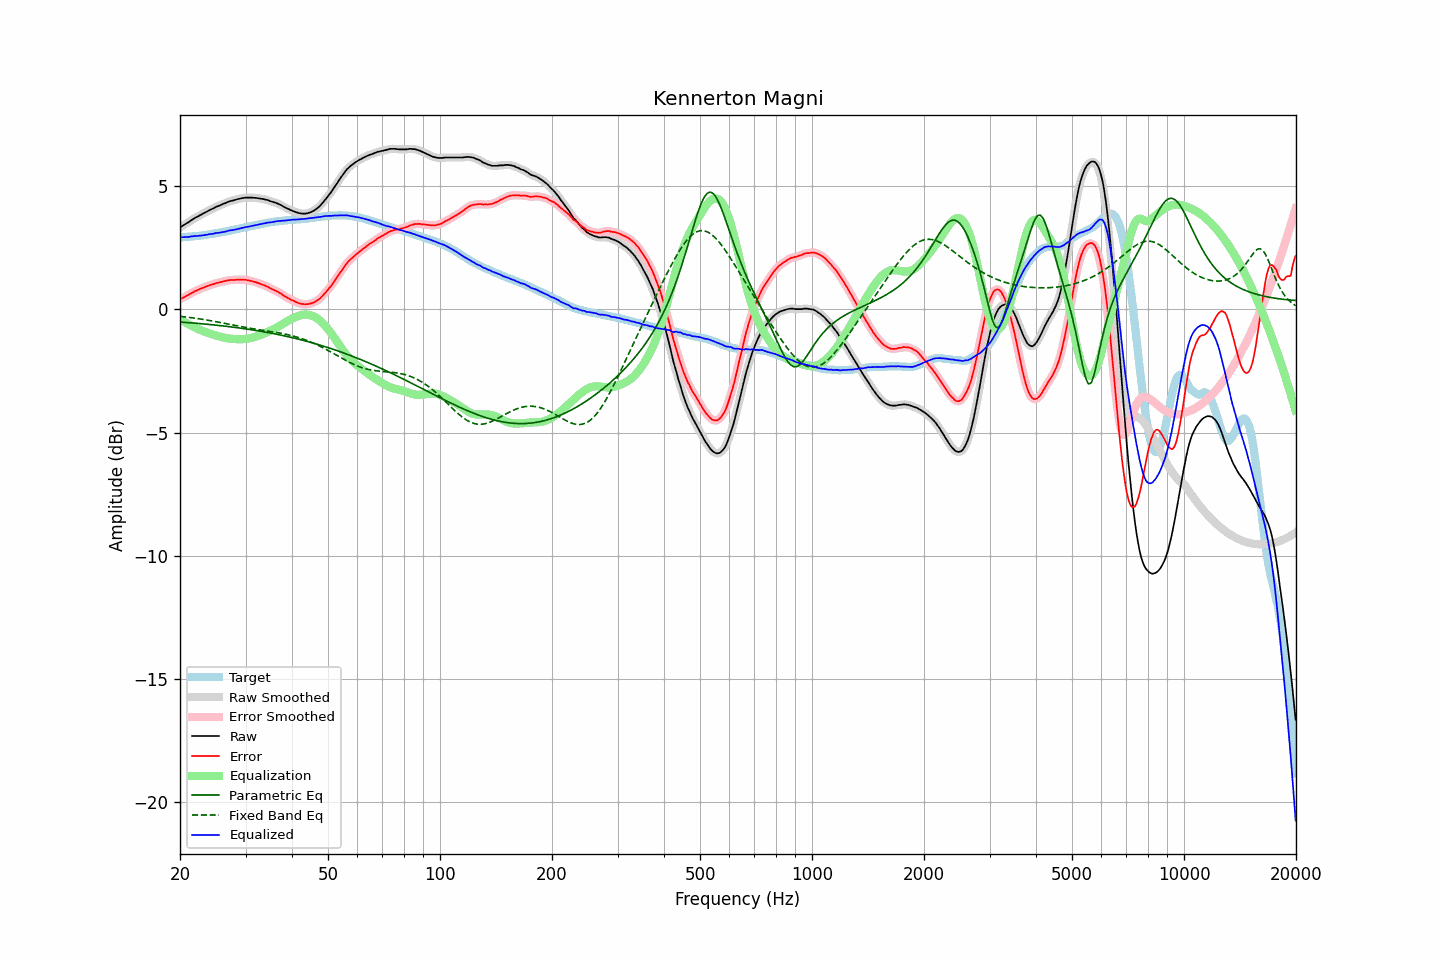

The data file committed next to this chart (first rows):
frequency, raw, error, smoothed, error_smoothed, equalization, parametric_eq, fixed_band_eq, equalized_raw, equalized_smoothed, target
20.00, 3.33, 0.41, 3.33, 0.41, -0.40, -0.51, -0.28, 2.93, 2.93, 2.92
20.20, 3.37, 0.45, 3.37, 0.44, -0.44, -0.52, -0.29, 2.93, 2.93, 2.92
20.40, 3.41, 0.48, 3.41, 0.48, -0.48, -0.52, -0.30, 2.93, 2.93, 2.93
20.61, 3.45, 0.51, 3.45, 0.51, -0.52, -0.53, -0.30, 2.93, 2.94, 2.94
20.81, 3.49, 0.55, 3.49, 0.54, -0.55, -0.53, -0.31, 2.94, 2.94, 2.94
21.02, 3.53, 0.58, 3.53, 0.58, -0.59, -0.54, -0.32, 2.94, 2.94, 2.95
21.23, 3.57, 0.62, 3.58, 0.62, -0.62, -0.54, -0.33, 2.95, 2.95, 2.95
21.44, 3.62, 0.66, 3.62, 0.66, -0.66, -0.55, -0.34, 2.97, 2.96, 2.96
21.66, 3.66, 0.69, 3.66, 0.69, -0.69, -0.55, -0.35, 2.97, 2.97, 2.97
21.87, 3.70, 0.73, 3.70, 0.73, -0.72, -0.56, -0.35, 2.98, 2.98, 2.97
22.09, 3.74, 0.76, 3.74, 0.76, -0.76, -0.56, -0.36, 2.99, 2.98, 2.98
22.31, 3.77, 0.78, 3.77, 0.79, -0.79, -0.57, -0.37, 2.98, 2.99, 2.99
22.54, 3.81, 0.82, 3.81, 0.82, -0.82, -0.57, -0.38, 2.99, 2.99, 2.99
22.76, 3.84, 0.84, 3.84, 0.84, -0.84, -0.58, -0.39, 3.00, 3.00, 3.00
22.99, 3.88, 0.87, 3.88, 0.87, -0.87, -0.59, -0.40, 3.01, 3.01, 3.01
23.22, 3.91, 0.89, 3.91, 0.89, -0.90, -0.59, -0.41, 3.01, 3.02, 3.02
23.45, 3.95, 0.92, 3.95, 0.92, -0.92, -0.60, -0.42, 3.03, 3.03, 3.03
23.69, 3.98, 0.94, 3.98, 0.95, -0.95, -0.60, -0.44, 3.03, 3.04, 3.04
23.92, 4.02, 0.97, 4.02, 0.97, -0.97, -0.61, -0.45, 3.05, 3.05, 3.05
24.16, 4.05, 1.00, 4.05, 0.99, -0.99, -0.62, -0.46, 3.06, 3.06, 3.06
24.40, 4.08, 1.02, 4.08, 1.01, -1.01, -0.62, -0.47, 3.07, 3.07, 3.07
24.65, 4.11, 1.03, 4.12, 1.03, -1.03, -0.63, -0.48, 3.08, 3.08, 3.09
24.89, 4.15, 1.06, 4.15, 1.05, -1.05, -0.64, -0.49, 3.10, 3.09, 3.09
25.14, 4.18, 1.08, 4.18, 1.07, -1.07, -0.64, -0.51, 3.11, 3.11, 3.10
25.39, 4.20, 1.09, 4.21, 1.09, -1.09, -0.65, -0.52, 3.11, 3.12, 3.11
25.65, 4.23, 1.11, 4.23, 1.11, -1.11, -0.66, -0.53, 3.12, 3.12, 3.12
25.91, 4.26, 1.12, 4.26, 1.12, -1.13, -0.67, -0.54, 3.14, 3.13, 3.14
26.16, 4.29, 1.14, 4.29, 1.14, -1.14, -0.67, -0.56, 3.15, 3.15, 3.15
26.43, 4.31, 1.15, 4.32, 1.15, -1.15, -0.68, -0.57, 3.16, 3.16, 3.16
26.69, 4.34, 1.17, 4.34, 1.17, -1.17, -0.69, -0.58, 3.17, 3.18, 3.17
26.96, 4.37, 1.18, 4.37, 1.18, -1.18, -0.70, -0.60, 3.19, 3.19, 3.19
27.23, 4.39, 1.19, 4.39, 1.19, -1.19, -0.70, -0.61, 3.21, 3.21, 3.20
27.50, 4.41, 1.19, 4.41, 1.19, -1.19, -0.71, -0.62, 3.22, 3.22, 3.22
27.77, 4.42, 1.19, 4.43, 1.20, -1.20, -0.72, -0.64, 3.22, 3.23, 3.23
28.05, 4.44, 1.20, 4.44, 1.20, -1.20, -0.73, -0.65, 3.24, 3.24, 3.25
28.33, 4.46, 1.21, 4.46, 1.20, -1.21, -0.74, -0.66, 3.25, 3.25, 3.25
28.62, 4.48, 1.21, 4.48, 1.21, -1.21, -0.75, -0.67, 3.27, 3.27, 3.27
28.90, 4.49, 1.21, 4.50, 1.21, -1.21, -0.75, -0.69, 3.28, 3.29, 3.28
29.19, 4.51, 1.21, 4.51, 1.21, -1.21, -0.76, -0.70, 3.30, 3.30, 3.30
29.48, 4.52, 1.21, 4.52, 1.21, -1.21, -0.77, -0.71, 3.31, 3.31, 3.31
29.78, 4.53, 1.20, 4.53, 1.21, -1.20, -0.78, -0.72, 3.33, 3.33, 3.33
30.08, 4.54, 1.20, 4.54, 1.20, -1.20, -0.79, -0.74, 3.34, 3.34, 3.34
30.38, 4.54, 1.18, 4.54, 1.19, -1.19, -0.80, -0.75, 3.35, 3.35, 3.36
30.68, 4.54, 1.18, 4.54, 1.18, -1.18, -0.81, -0.76, 3.37, 3.37, 3.37
30.99, 4.54, 1.16, 4.54, 1.16, -1.16, -0.82, -0.77, 3.38, 3.38, 3.38
31.30, 4.54, 1.15, 4.54, 1.14, -1.14, -0.83, -0.78, 3.40, 3.39, 3.39
31.61, 4.53, 1.12, 4.54, 1.13, -1.13, -0.84, -0.79, 3.41, 3.41, 3.41
31.93, 4.53, 1.11, 4.53, 1.11, -1.11, -0.85, -0.80, 3.42, 3.42, 3.42
32.24, 4.52, 1.08, 4.52, 1.08, -1.09, -0.86, -0.81, 3.44, 3.44, 3.44
32.57, 4.51, 1.06, 4.51, 1.06, -1.06, -0.87, -0.82, 3.45, 3.45, 3.45
32.89, 4.50, 1.04, 4.50, 1.04, -1.04, -0.89, -0.83, 3.46, 3.46, 3.47
33.22, 4.49, 1.02, 4.49, 1.02, -1.02, -0.90, -0.84, 3.48, 3.48, 3.47
33.55, 4.48, 0.99, 4.48, 0.99, -0.99, -0.91, -0.85, 3.49, 3.49, 3.49
33.89, 4.46, 0.96, 4.47, 0.96, -0.96, -0.92, -0.86, 3.50, 3.51, 3.50
34.23, 4.45, 0.93, 4.45, 0.93, -0.93, -0.93, -0.87, 3.52, 3.52, 3.52
34.57, 4.43, 0.91, 4.43, 0.90, -0.90, -0.94, -0.88, 3.53, 3.53, 3.53
34.92, 4.40, 0.87, 4.41, 0.87, -0.87, -0.96, -0.89, 3.53, 3.54, 3.53
35.27, 4.38, 0.83, 4.38, 0.83, -0.84, -0.97, -0.90, 3.54, 3.54, 3.55
35.62, 4.36, 0.80, 4.36, 0.80, -0.81, -0.98, -0.91, 3.55, 3.55, 3.56
35.97, 4.34, 0.77, 4.34, 0.77, -0.77, -0.99, -0.93, 3.57, 3.57, 3.57
... 635 more rows
